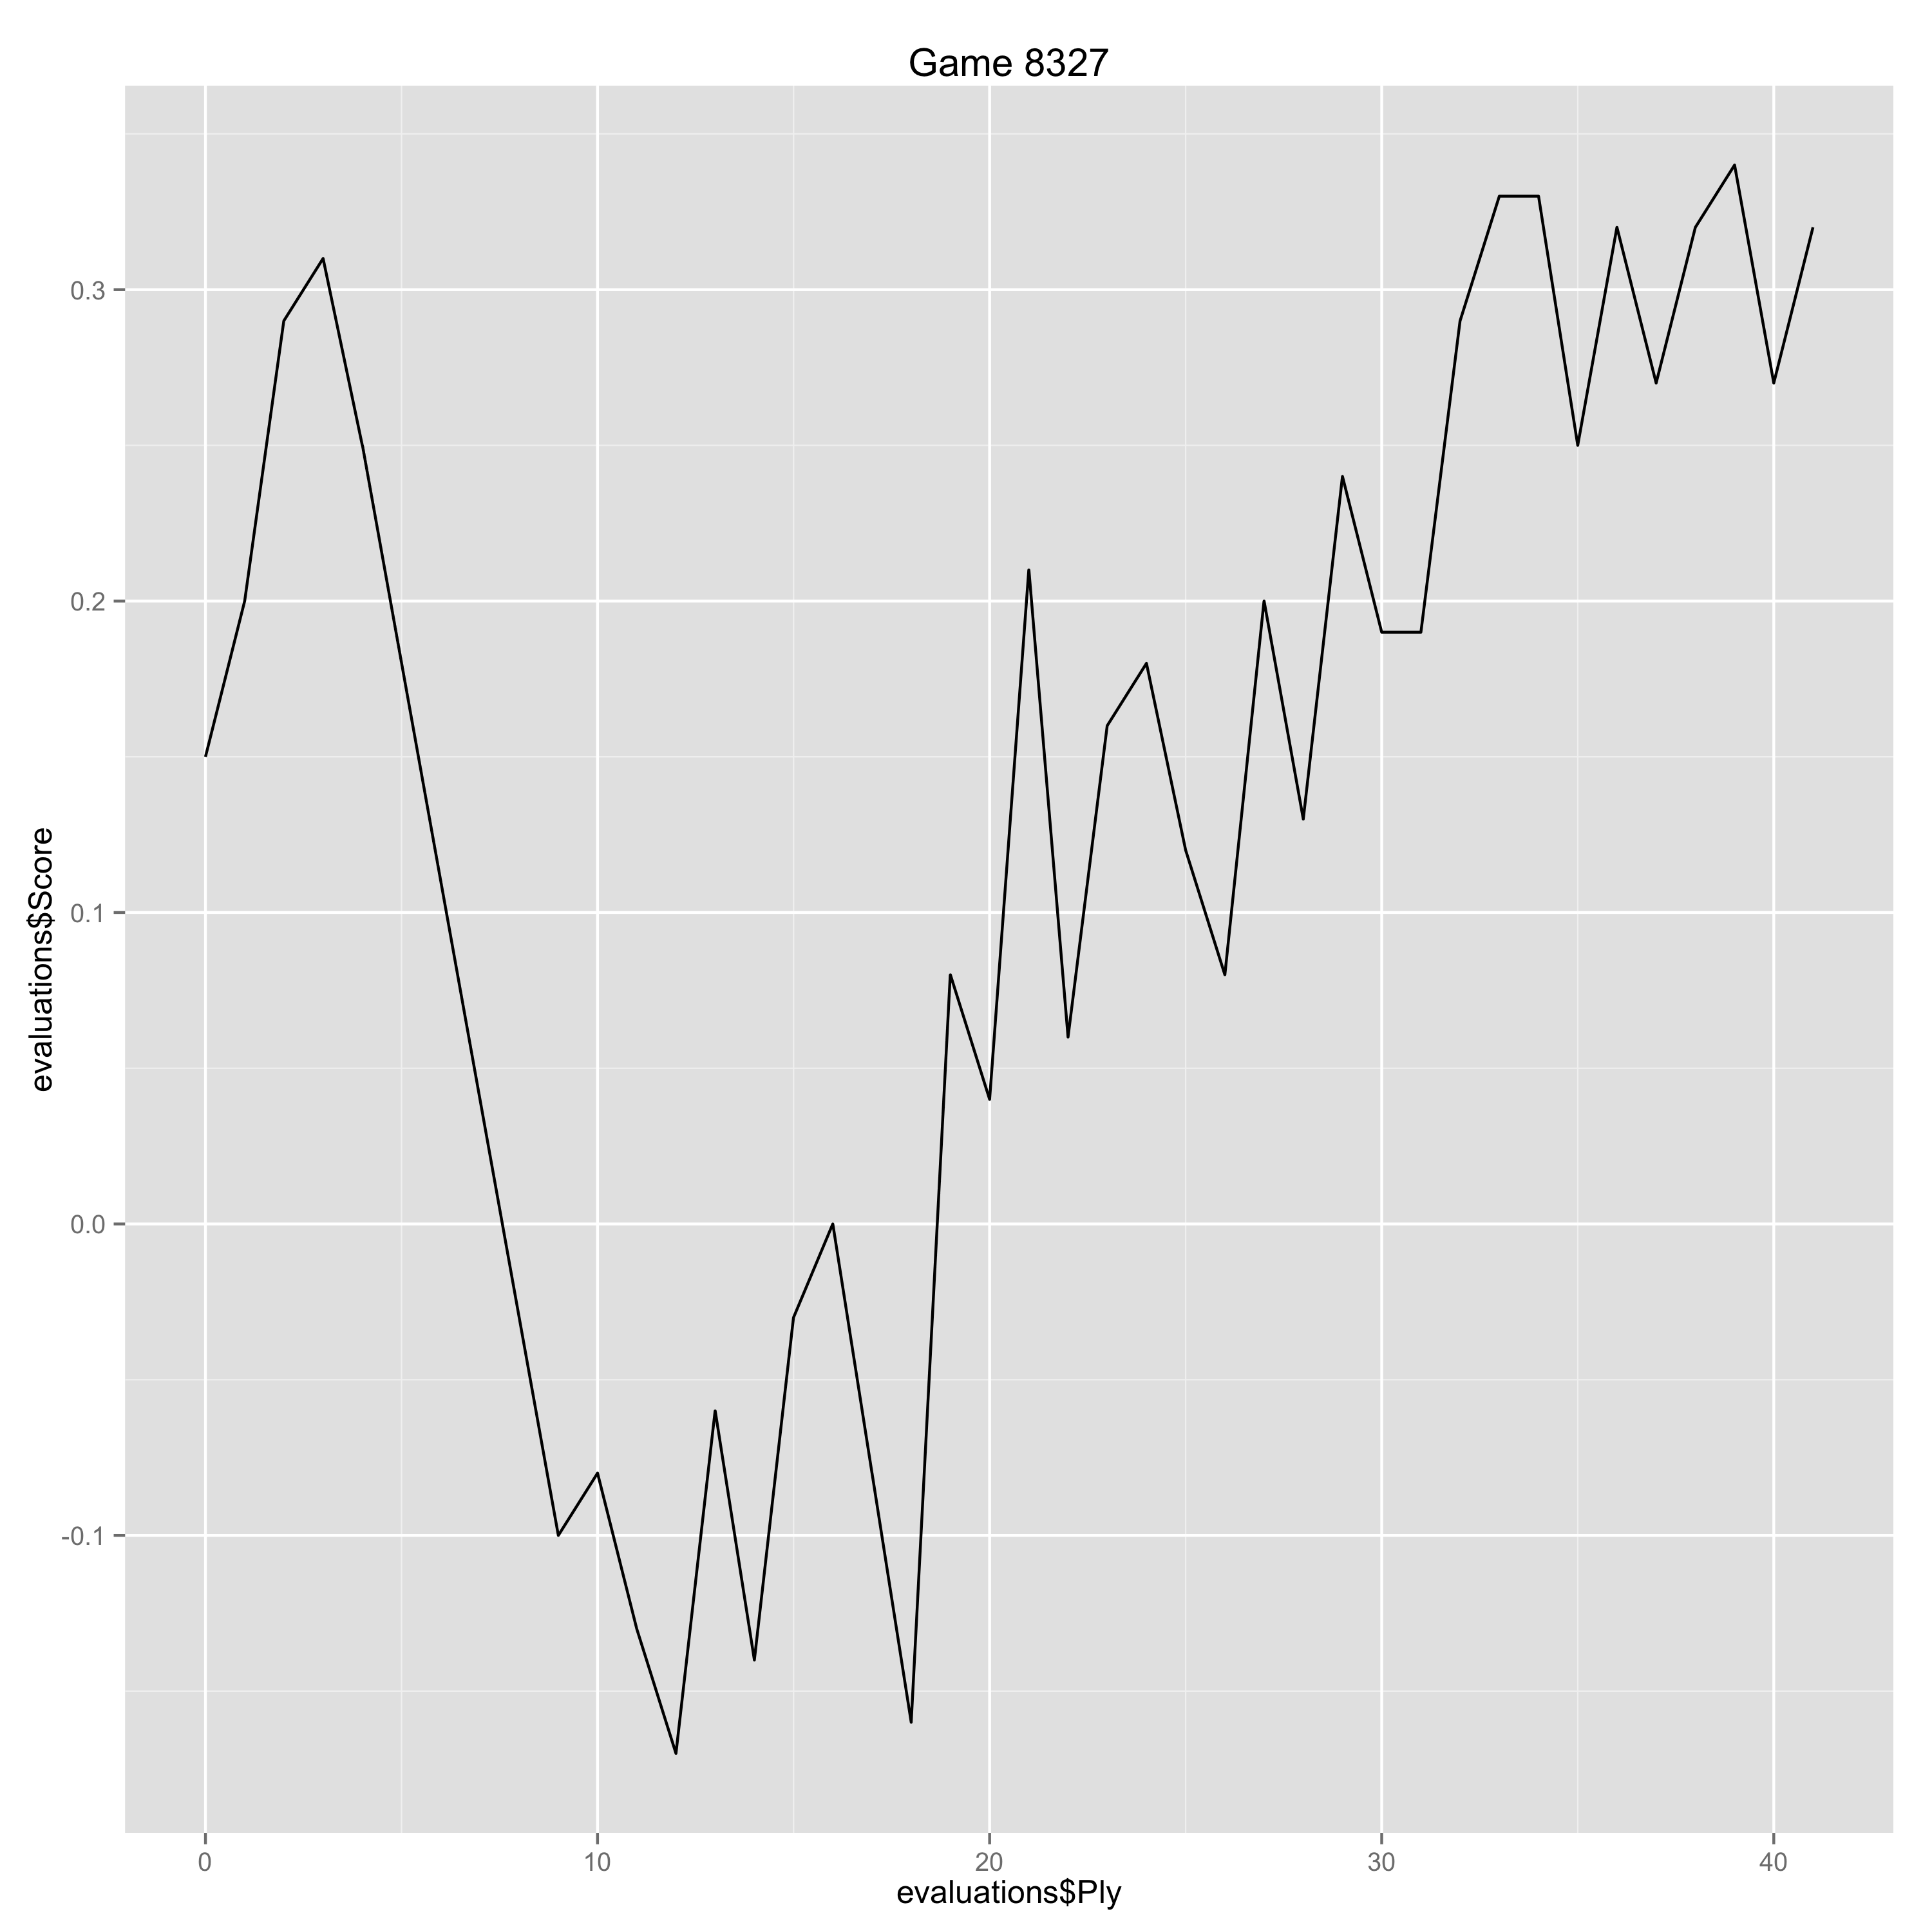

The data file committed next to this chart (first rows):
Ply, Move, White, Black, Score, Eval, Comment
0, [1], d4, , 0.15, 0.15, 
1, [1], , d5, 0.2, -0.05, 
2, [2], c4, , 0.29, 0.09, 
3, [2], , c6, 0.31, -0.02, 
4, [3], Nf3, , 0.25, -0.06, 
9, [5], , Bf5, -0.1, 0.35, 
10, [6], g3, , -0.08, 0.02, 
11, [6], , Nbd7, -0.13, 0.05, 
12, [7], Bg2, , -0.17, -0.04, 
13, [7], , e6, -0.06, -0.11, 
14, [8], O-O, , -0.14, -0.08, 
15, [8], , Be7, -0.03, -0.11, 
16, [9], e3, , 0.0, 0.03, 
17, [9], , O-O, -0.08, 0.08, 
18, [10], Rd1, , -0.16, -0.08, 
19, [10], , Qc7, 0.08, -0.24, 
20, [11], Nc3, , 0.04, -0.04, 
21, [11], , e5, 0.21, -0.17, 
22, [12], h3, , 0.06, -0.15, 
23, [12], , Rad8, 0.16, -0.1, 
24, [13], Qe2, , 0.18, 0.02, 
25, [13], , Bb4, 0.12, 0.06, 
26, [14], e4, , 0.08, -0.04, 
27, [14], , Bxc3, 0.2, -0.12, 
28, [15], exf5, , 0.13, -0.07, 
29, [15], , Bxd4, 0.24, -0.11, 
30, [16], Nxd4, , 0.19, -0.05, 
31, [16], , exd4, 0.19, 0.0, 
32, [17], Rxd4, , 0.29, 0.1, 
33, [17], , Rfe8, 0.33, -0.04, 
34, [18], Be3, , 0.33, 0.0, 
35, [18], , Nb6, 0.25, 0.08, 
36, [19], Rxd8, , 0.32, 0.07, 
37, [19], , Qxd8, 0.27, 0.05, 
38, [20], Qc2, , 0.32, 0.05, 
39, [20], , Qb8, 0.34, -0.02, 
40, [21], Rd1, , 0.27, -0.07, 
41, [21], , Nbd5, 0.32, -0.05, 
